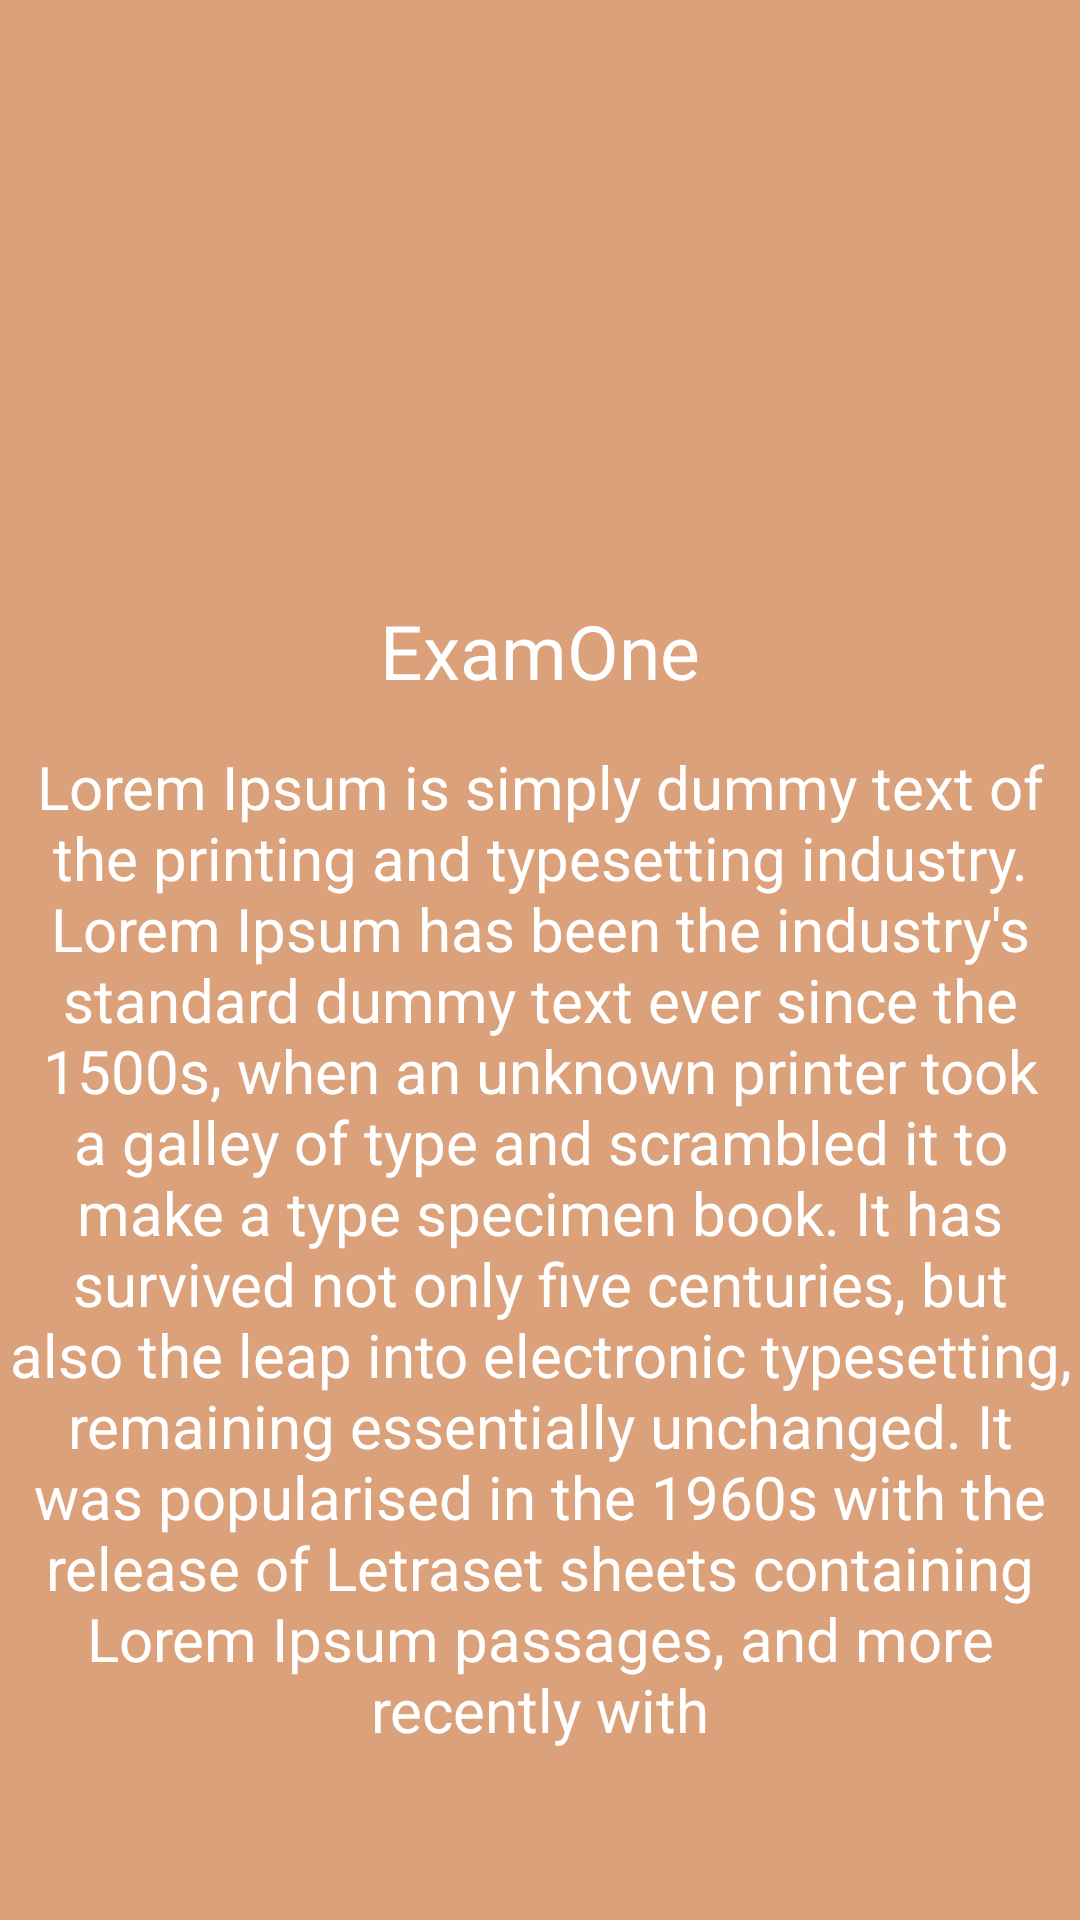

Android layout source for this screen:
<!-- AndroidManifest.xml: application theme Theme.ExamOne -->
<!-- res/layout/fragment_detail.xml -->
<?xml version="1.0" encoding="utf-8"?>
<FrameLayout xmlns:android="http://schemas.android.com/apk/res/android"
    xmlns:tools="http://schemas.android.com/tools"
    android:layout_width="match_parent"
    android:layout_height="match_parent"
    android:background="@color/brown"
    tools:context=".fragments.FragmentDetail">

    <LinearLayout
        android:layout_width="match_parent"
        android:layout_height="match_parent"
        android:gravity="center_horizontal"
        android:orientation="vertical">

        <ImageView
            android:layout_width="match_parent"
            android:layout_height="200dp"
            android:scaleType="fitXY"
            android:id="@+id/imageView"
            android:src="@drawable/ic_launcher_background" />

        <TextView
            android:id="@+id/textView"
            android:layout_width="wrap_content"
            android:layout_height="wrap_content"
            android:text="@string/app_name"
            android:textColor="@color/white"
            android:textSize="25sp" />

        <TextView
            android:layout_width="wrap_content"
            android:layout_height="wrap_content"
            android:layout_marginTop="15dp"
            android:text="@string/gwfa"
            android:textAlignment="center"
            android:textColor="@color/white"
            android:textSize="20sp" />

    </LinearLayout>


</FrameLayout>
<!-- resources referenced by this layout -->
<resources>
  <color name="brown">#dba17b</color>
  <color name="white">#FFFFFFFF</color>
  <string name="app_name">ExamOne</string>
  <string name="gwfa">Lorem Ipsum is simply dummy text of the printing and typesetting industry. Lorem Ipsum has been the industry\'s standard dummy text ever since the 1500s, when an unknown printer took a galley of type and scrambled it to make a type specimen book. It has survived not only five centuries, but also the leap into electronic typesetting, remaining essentially unchanged. It was popularised in the 1960s with the release of Letraset sheets containing Lorem Ipsum passages, and more recently with</string>
  <style name="Theme.ExamOne" parent="Theme.MaterialComponents.DayNight.NoActionBar">
          
          <item name="colorPrimary">@color/purple_500</item>
          <item name="colorPrimaryVariant">@color/purple_700</item>
          <item name="colorOnPrimary">@color/white</item>
          
          <item name="colorSecondary">@color/teal_200</item>
          <item name="colorSecondaryVariant">@color/teal_700</item>
          <item name="colorOnSecondary">@color/black</item>
          
          <item name="android:statusBarColor">?attr/colorPrimaryVariant</item>
          
      </style>
  <color name="purple_500">#FF6200EE</color>
  <color name="purple_700">#FF3700B3</color>
  <color name="teal_200">#FF03DAC5</color>
  <color name="teal_700">#FF018786</color>
  <color name="black">#FF000000</color>
</resources>
